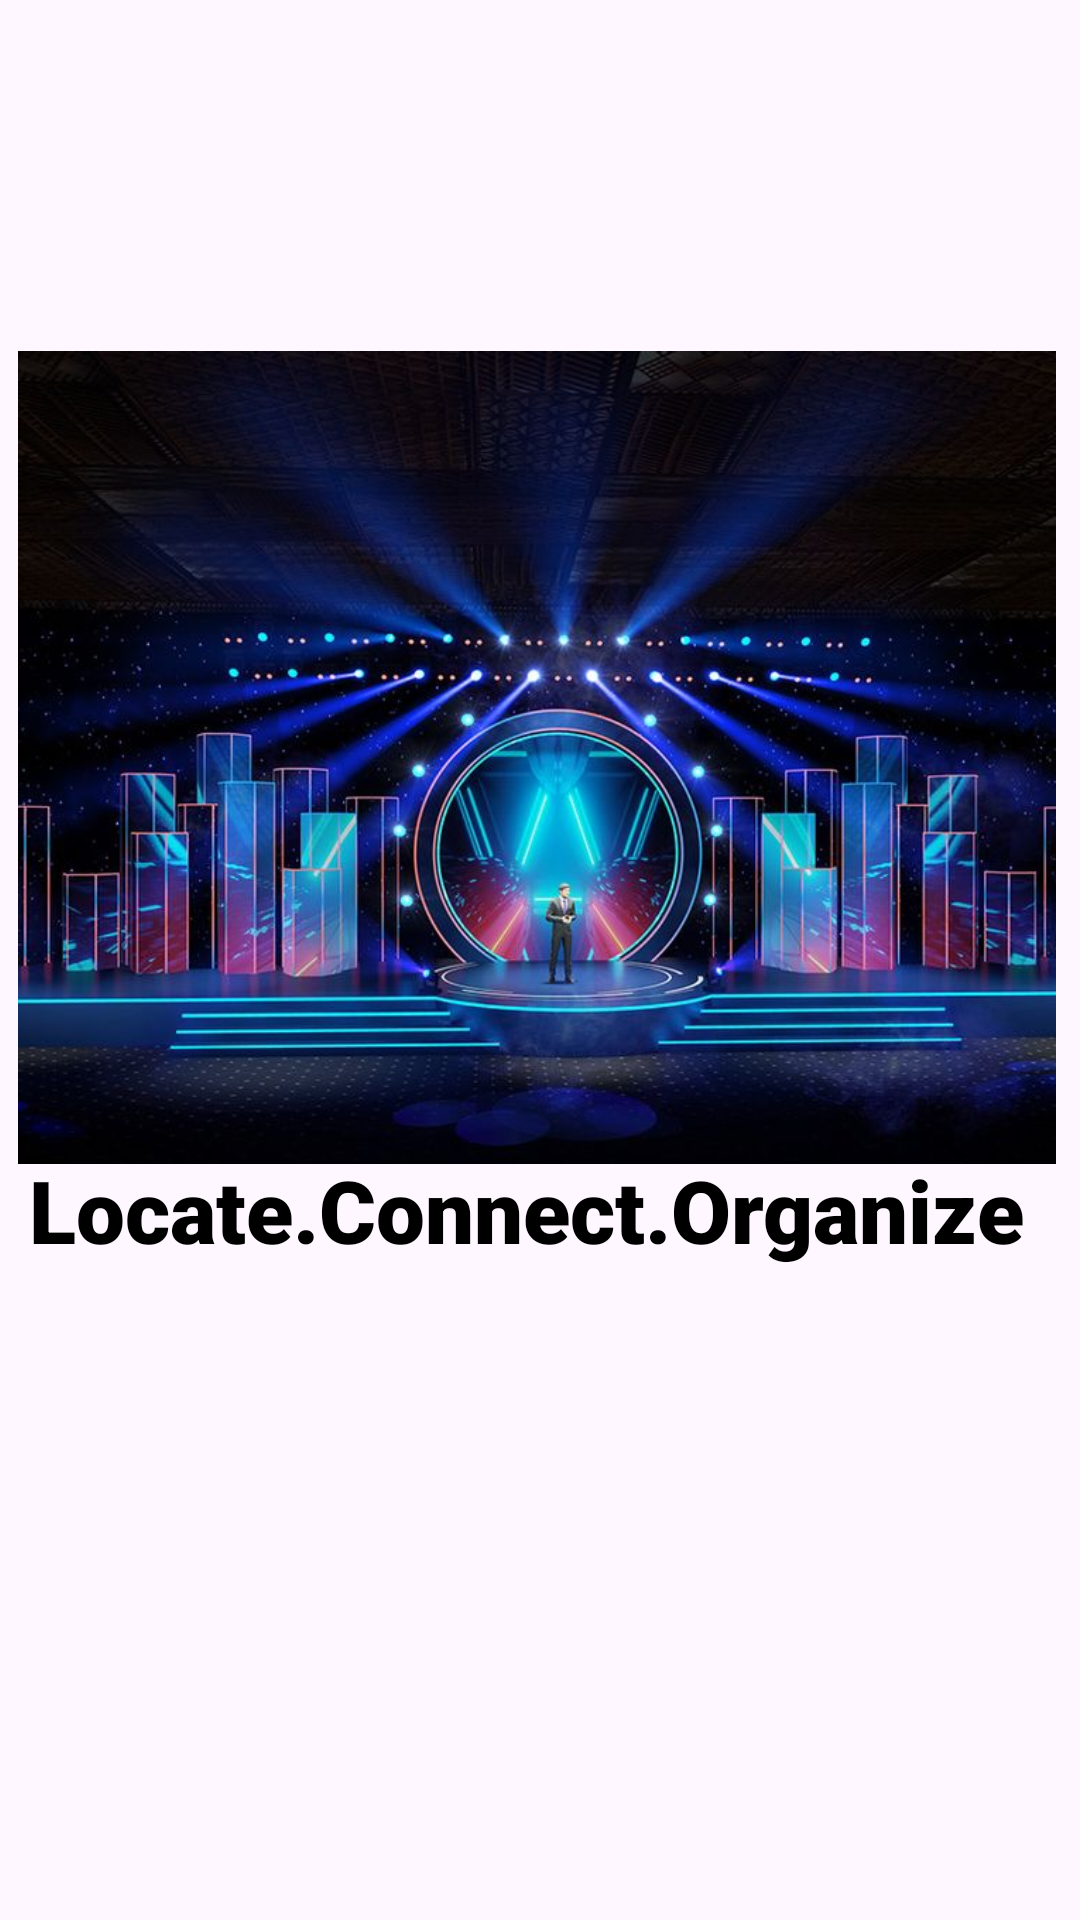

Produce the Android XML layout that renders to this screen, including the resource entries it uses.
<!-- AndroidManifest.xml: application theme Theme.Reva_Events_Room -->
<!-- res/layout/activity_splash.xml -->
<?xml version="1.0" encoding="utf-8"?>
<androidx.constraintlayout.widget.ConstraintLayout xmlns:android="http://schemas.android.com/apk/res/android"
    xmlns:app="http://schemas.android.com/apk/res-auto"
    xmlns:tools="http://schemas.android.com/tools"
    android:layout_width="match_parent"
    android:layout_height="match_parent"
    android:textAlignment="center"
    tools:context=".Splash">

    <ImageView
        android:id="@+id/spimg"
        android:layout_width="346dp"
        android:layout_height="357dp"
        app:layout_constraintBottom_toBottomOf="parent"
        app:layout_constraintEnd_toEndOf="parent"
        app:layout_constraintHorizontal_bias="0.425"
        app:layout_constraintStart_toStartOf="parent"
        app:layout_constraintTop_toTopOf="parent"
        app:layout_constraintVertical_bias="0.262"
        app:srcCompat="@drawable/eventimg" />

    <TextView
        android:id="@+id/splashtext"
        android:layout_width="340dp"
        android:layout_height="51dp"
        android:fontFamily="sans-serif-black"
        android:text="Locate.Connect.Organize"
        android:textColor="#000000"
        android:textSize="29sp"
        app:layout_constraintBottom_toBottomOf="parent"
        app:layout_constraintEnd_toEndOf="parent"
        app:layout_constraintHorizontal_bias="0.49"
        app:layout_constraintStart_toStartOf="parent"
        app:layout_constraintTop_toTopOf="parent"
        app:layout_constraintVertical_bias="0.652" />
</androidx.constraintlayout.widget.ConstraintLayout>
<!-- resources referenced by this layout -->
<resources>
  <!-- drawable eventimg: jpg bitmap (drawable, 76794 bytes) -->
  <style name="Theme.Reva_Events_Room" parent="Base.Theme.Reva_Events_Room" />
  <style name="Base.Theme.Reva_Events_Room" parent="Theme.Material3.DayNight.NoActionBar">
          
          
      </style>
</resources>
